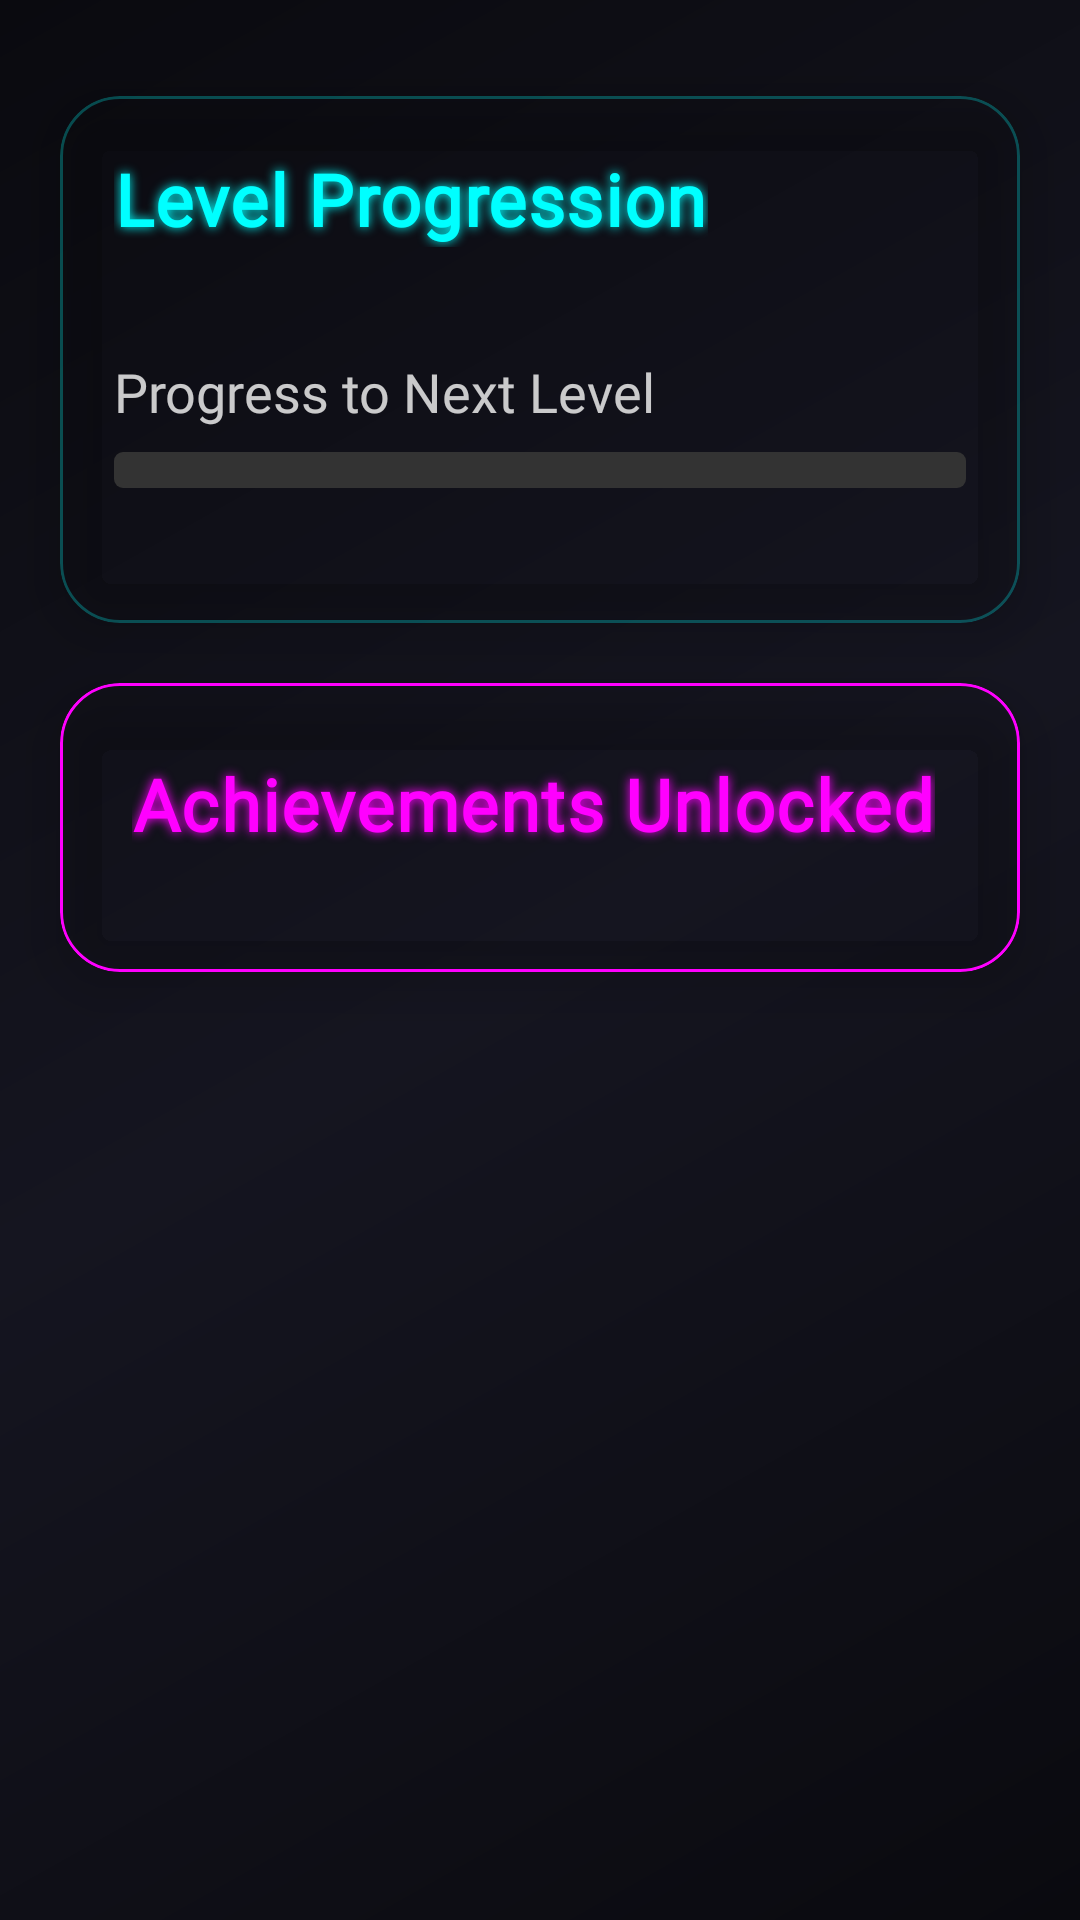

Write the Android layout XML for this screen, with the resource values it uses.
<!-- AndroidManifest.xml: fallback theme Theme.MaterialComponents.DayNight.NoActionBar -->
<!-- res/layout/fragment_progress.xml -->
<?xml version="1.0" encoding="utf-8"?>
<FrameLayout xmlns:android="http://schemas.android.com/apk/res/android"
    xmlns:app="http://schemas.android.com/apk/res-auto"
    xmlns:tools="http://schemas.android.com/tools"
    android:layout_width="match_parent"
    android:layout_height="match_parent"
    android:background="@drawable/futuristic_profile_background">

    <androidx.core.widget.NestedScrollView
        android:id="@+id/progress_fragment_nested_scroll"
        android:layout_width="match_parent"
        android:layout_height="match_parent"
        android:fillViewport="true"
        android:scrollbars="none"
        android:visibility="visible">

        <LinearLayout
            android:layout_width="match_parent"
            android:layout_height="wrap_content"
            android:orientation="vertical"
            android:paddingVertical="16dp">

            <com.google.android.material.card.MaterialCardView
                android:id="@+id/level_progression_card_view"
                android:layout_width="match_parent"
                android:layout_height="wrap_content"
                android:layout_marginHorizontal="20dp"
                android:layout_marginTop="16dp"
                app:cardBackgroundColor="@android:color/transparent"
                app:cardCornerRadius="20dp"
                app:cardElevation="10dp"
                app:strokeColor="@color/neon_cyan_glow"
                app:strokeWidth="1dp"
                app:cardUseCompatPadding="false">

                <LinearLayout
                    android:layout_width="match_parent"
                    android:layout_height="wrap_content"
                    android:orientation="vertical"
                    android:background="@drawable/profile_card_background"
                    android:padding="18dp">

                    <TextView
                        android:layout_width="wrap_content"
                        android:layout_height="wrap_content"
                        android:text="Level Progression"
                        android:textColor="@color/neon_cyan"
                        android:fontFamily="@font/futuristic_font"
                        android:textSize="24sp"
                        android:textStyle="bold"
                        android:letterSpacing="0.02"
                        android:shadowColor="@color/neon_cyan"
                        android:shadowDx="0"
                        android:shadowDy="0"
                        android:shadowRadius="8"
                        android:layout_marginBottom="16dp"/>

                    <androidx.recyclerview.widget.RecyclerView
                        android:id="@+id/levels_recycler_view"
                        android:layout_width="match_parent"
                        android:layout_height="wrap_content"
                        android:nestedScrollingEnabled="false"
                        app:layoutManager="androidx.recyclerview.widget.GridLayoutManager"
                        app:spanCount="5"
                        tools:listitem="@layout/item_level"
                        tools:itemCount="10"
                        android:layout_marginBottom="20dp"/>

                    <TextView
                        android:id="@+id/next_level_progress_title_text_view"
                        android:layout_width="wrap_content"
                        android:layout_height="wrap_content"
                        android:text="Progress to Next Level"
                        android:textColor="@color/tech_white"
                        android:fontFamily="@font/tech_font"
                        android:textSize="18sp"
                        android:alpha="0.9"
                        android:layout_marginBottom="8dp"/>

                    <ProgressBar
                        android:id="@+id/next_level_progress_bar"
                        style="?android:attr/progressBarStyleHorizontal"
                        android:layout_width="match_parent"
                        android:progressDrawable="@drawable/badge_progress_bar"
                        android:layout_height="12dp"
                        android:layout_marginBottom="8dp"
                        android:max="100"
                        tools:progress="60"/>

                    <TextView
                        android:id="@+id/next_level_score_text_view"
                        android:layout_width="wrap_content"
                        android:layout_height="wrap_content"
                        android:layout_gravity="end"
                        android:textColor="@color/tech_white"
                        android:fontFamily="@font/tech_font"
                        android:textSize="14sp"
                        android:alpha="0.8"
                        tools:text="1200 / 1700 points"/>

                </LinearLayout>
            </com.google.android.material.card.MaterialCardView>

            <com.google.android.material.card.MaterialCardView
                android:id="@+id/achievements_card_view"
                android:layout_width="match_parent"
                android:layout_height="wrap_content"
                android:layout_marginHorizontal="20dp"
                android:layout_marginTop="20dp"
                android:layout_marginBottom="16dp"
                app:cardBackgroundColor="@android:color/transparent"
                app:cardCornerRadius="20dp"
                app:cardElevation="10dp"
                app:strokeColor="@color/neon_purple" 
                app:strokeWidth="1dp"
                app:cardUseCompatPadding="false">

                <LinearLayout
                    android:layout_width="match_parent"
                    android:layout_height="wrap_content"
                    android:orientation="vertical"
                    android:background="@drawable/profile_card_background"
                    android:padding="24dp">

                    <TextView
                        android:layout_width="wrap_content"
                        android:layout_height="wrap_content"
                        android:text="Achievements Unlocked"
                        android:textColor="@color/neon_purple" 
                        android:fontFamily="@font/futuristic_font"
                        android:textSize="24sp"
                        android:textStyle="bold"
                        android:letterSpacing="0.02"
                        android:shadowColor="@color/neon_purple" 
                        android:shadowDx="0"
                        android:shadowDy="0"
                        android:shadowRadius="8"
                        android:layout_marginBottom="16dp"/>

                    <androidx.recyclerview.widget.RecyclerView
                        android:id="@+id/badges_recycler_view"
                        android:layout_width="match_parent"
                        android:layout_height="wrap_content"
                        android:nestedScrollingEnabled="false"
                        tools:listitem="@layout/item_badge"
                        tools:itemCount="4"/>

                </LinearLayout>
            </com.google.android.material.card.MaterialCardView>

        </LinearLayout>

    </androidx.core.widget.NestedScrollView>

    <ProgressBar
        android:id="@+id/progress_fragment_progress_bar"
        android:layout_width="80dp"
        android:layout_height="80dp"
        android:layout_gravity="center" 
        android:indeterminate="true"
        android:indeterminateDrawable="@drawable/futuristic_progress_ring"
        android:visibility="gone"
        tools:visibility="visible"/>

</FrameLayout>
<!-- res/layout/item_level.xml (included above) -->
<?xml version="1.0" encoding="utf-8"?>
<LinearLayout xmlns:android="http://schemas.android.com/apk/res/android"
    xmlns:tools="http://schemas.android.com/tools"
    xmlns:app="http://schemas.android.com/apk/res-auto"
    android:layout_width="match_parent"
    android:layout_height="wrap_content"
    android:orientation="horizontal" 
    android:paddingVertical="12dp"
    android:paddingHorizontal="8dp"
    android:gravity="center_vertical"
    android:background="?attr/selectableItemBackground">

    <FrameLayout
        android:layout_width="72dp" 
        android:layout_height="72dp"
        android:layout_marginEnd="16dp">

        <com.google.android.material.card.MaterialCardView
            android:id="@+id/level_icon_card"
            android:layout_width="60dp" 
            android:layout_height="60dp"
            android:layout_gravity="center"
            app:cardCornerRadius="12dp" 
            app:cardElevation="4dp"
            android:background="@drawable/level_card_background"
            app:cardUseCompatPadding="false"
            android:clipToOutline="true">

            <ImageView
                android:id="@+id/level_icon_image_view"
                android:layout_width="match_parent"
                android:layout_height="match_parent"
                android:scaleType="centerInside"
                android:padding="10dp" 
                tools:srcCompat="@drawable/ic_lock"
                android:contentDescription="Level Icon" />
        </com.google.android.material.card.MaterialCardView>
    </FrameLayout>

    <LinearLayout
        android:layout_width="0dp"
        android:layout_height="wrap_content"
        android:layout_weight="1"
        android:orientation="vertical">

        <LinearLayout
            android:layout_width="match_parent"
            android:layout_height="wrap_content"
            android:orientation="horizontal"
            android:gravity="center_vertical">

            <TextView
                android:id="@+id/level_name_text_view"
                android:layout_width="0dp"
                android:layout_height="wrap_content"
                android:layout_weight="1"
                android:textSize="16sp"
                android:shadowDx="0"
                android:shadowDy="0"
                android:shadowRadius="6"
                android:textStyle="bold"
                android:textColor="@color/neon_cyan"
                android:fontFamily="@font/tech_font"
                android:letterSpacing="0.02"
                tools:text="Level 1: Genesis Matrix" />

            <ImageView
                android:id="@+id/level_status_indicator_image_view"
                android:layout_width="24dp"
                android:layout_height="24dp"
                android:layout_marginStart="8dp"
                android:scaleType="fitCenter"
                tools:srcCompat="@drawable/ic_success_matrix" />
        </LinearLayout>

        <LinearLayout
            android:id="@+id/level_progress_layout"
            android:layout_width="match_parent"
            android:layout_height="wrap_content"
            android:orientation="vertical"
            android:layout_marginTop="4dp" 
            android:visibility="gone"
            tools:visibility="visible">

            <ProgressBar
                android:id="@+id/level_item_progress_bar"
                style="?android:attr/progressBarStyleHorizontal"
                android:layout_width="match_parent"
                android:layout_height="8dp"
                android:progressDrawable="@drawable/badge_progress_bar" 
                android:max="100"
                tools:progress="50" />

            <TextView
                android:id="@+id/level_item_progress_text"
                android:layout_width="wrap_content"
                android:layout_height="wrap_content"
                android:layout_gravity="end"
                android:layout_marginTop="4dp"
                android:textColor="@color/neon_purple"
                android:fontFamily="@font/tech_font"
                android:textSize="12sp"
                tools:text="500 / 1000" />
        </LinearLayout>
    </LinearLayout>

</LinearLayout>
<!-- res/layout/item_badge.xml (included above) -->
<?xml version="1.0" encoding="utf-8"?>
<LinearLayout xmlns:android="http://schemas.android.com/apk/res/android"
    xmlns:tools="http://schemas.android.com/tools"
    xmlns:app="http://schemas.android.com/apk/res-auto"
    android:layout_width="match_parent"
    android:layout_height="wrap_content"
    android:orientation="horizontal"
    android:paddingVertical="12dp"
    android:paddingHorizontal="8dp"
    android:gravity="center_vertical"
    android:background="@drawable/badge_item_background">

    <FrameLayout
        android:layout_width="72dp"
        android:layout_height="72dp"
        android:layout_marginEnd="16dp">

        <View
            android:id="@+id/badge_glow_ring"
            android:layout_width="match_parent"
            android:layout_height="match_parent"
            android:background="@drawable/badge_glow_ring"
            android:visibility="gone" />

        <com.google.android.material.card.MaterialCardView
            android:id="@+id/badge_card"
            android:layout_width="60dp"
            android:layout_height="60dp"
            android:layout_gravity="center"
            app:cardCornerRadius="16dp"
            app:cardElevation="8dp"
            app:cardUseCompatPadding="false"
            android:clipToOutline="true"
            android:background="@drawable/badge_card_background">

            <ImageView
                android:id="@+id/badge_icon_image_view"
                android:layout_width="match_parent"
                android:layout_height="match_parent"
                android:scaleType="centerInside"
                android:padding="10dp"
                tools:src="@drawable/ic_trophy"
                android:contentDescription="Achievement Badge" />

            <View
                android:id="@+id/badge_achievement_overlay"
                android:layout_width="match_parent"
                android:layout_height="match_parent"
                android:background="@drawable/badge_achievement_overlay"
                android:alpha="0.3"
                android:visibility="gone" />

        </com.google.android.material.card.MaterialCardView>

        <ImageView
            android:id="@+id/badge_hex_frame"
            android:layout_width="match_parent"
            android:layout_height="match_parent"
            android:src="@drawable/hexagonal_frame"
            android:visibility="gone"
            android:tint="@color/neon_green" />

    </FrameLayout>

    <LinearLayout
        android:layout_width="0dp"
        android:layout_height="wrap_content"
        android:layout_weight="1"
        android:orientation="vertical">

        <TextView
            android:id="@+id/badge_name_text_view"
            android:layout_width="wrap_content"
            android:layout_height="wrap_content"
            android:textSize="16sp"
            android:textStyle="bold"
            android:textColor="@color/neon_purple"
            android:fontFamily="@font/futuristic_font"
            android:letterSpacing="0.02"
            android:shadowColor="@color/neon_purple"
            android:shadowDx="0"
            android:shadowDy="0"
            android:shadowRadius="6"
            android:layout_marginBottom="4dp"
            tools:text="QUANTUM MASTER" />

        <TextView
            android:id="@+id/badge_description_text_view"
            android:layout_width="wrap_content"
            android:layout_height="wrap_content"
            android:textSize="14sp"
            android:textColor="@color/tech_white"
            android:fontFamily="@font/tech_font"
            android:alpha="0.8"
            android:lineSpacingExtra="2dp"
            android:layout_marginBottom="6dp"
            tools:text="Complete 50 quantum physics challenges" />

        <LinearLayout
            android:id="@+id/badge_progress_layout"
            android:layout_width="match_parent"
            android:layout_height="wrap_content"
            android:orientation="horizontal"
            android:gravity="center_vertical"
            android:visibility="gone">

            <ProgressBar
                android:id="@+id/badge_progress_bar"
                style="?android:attr/progressBarStyleHorizontal"
                android:layout_width="0dp"
                android:layout_height="6dp"
                android:layout_weight="1"
                android:layout_marginEnd="8dp"
                android:progressDrawable="@drawable/badge_progress_bar"
                android:max="100"
                tools:progress="65" />

            <TextView
                android:id="@+id/badge_progress_text"
                android:layout_width="wrap_content"
                android:layout_height="wrap_content"
                android:textSize="12sp"
                android:textColor="@color/neon_cyan"
                android:fontFamily="@font/tech_font"
                android:textStyle="bold"
                tools:text="32/50" />
        </LinearLayout>
    </LinearLayout>

    <ImageView
        android:id="@+id/badge_status_icon_image_view"
        android:layout_width="24dp"
        android:layout_height="24dp"
        android:layout_marginStart="16dp"
        android:scaleType="fitCenter"
        tools:srcCompat="@drawable/ic_success_matrix" />

</LinearLayout>
<!-- resources referenced by this layout -->
<resources>
  <color name="neon_cyan">#00FFFF</color>
  <color name="neon_cyan_glow">#4400FFFF</color>
  <color name="neon_green">#00FF88</color>
  <color name="neon_purple">#FF00FF</color>
  <color name="tech_white">#E0E0E0</color>
  <!-- drawable badge_achievement_overlay (drawable) -->
  <layer-list xmlns:android="http://schemas.android.com/apk/res/android">
      <item>
          <shape android:shape="rectangle">
              <gradient
                  android:startColor="#3300FF88"
                  android:centerColor="#2200FFFF"
                  android:endColor="#3300AAFF"
                  android:angle="90" />
          </shape>
      </item>
  </layer-list>
  <!-- drawable badge_glow_ring (drawable) -->
  <shape xmlns:android="http://schemas.android.com/apk/res/android"
      android:shape="oval">
      <stroke
          android:width="3dp"
          android:color="#88FF00FF" />
      <solid android:color="@android:color/transparent" />
  </shape>
  <!-- drawable badge_item_background (drawable) -->
  <selector xmlns:android="http://schemas.android.com/apk/res/android">
      <item android:state_pressed="true">
          <shape android:shape="rectangle">
              <gradient
                  android:startColor="#1100FFFF"
                  android:endColor="#0800AAAA"
                  android:angle="90" />
          </shape>
      </item>
      <item>
          <shape android:shape="rectangle">
              <solid android:color="@android:color/transparent" />
          </shape>
      </item>
  </selector>
  <!-- drawable badge_progress_bar (drawable) -->
  <layer-list xmlns:android="http://schemas.android.com/apk/res/android">
      <item android:id="@android:id/background">
          <shape android:shape="rectangle">
              <solid android:color="#333333" />
              <corners android:radius="3dp" />
          </shape>
      </item>
  
      <item android:id="@android:id/progress">
          <clip>
              <shape android:shape="rectangle">
                  <gradient
                      android:startColor="#FF00FF"
                      android:centerColor="#AA00AA"
                      android:endColor="#FF0088"
                      android:angle="0" />
                  <corners android:radius="3dp" />
              </shape>
          </clip>
      </item>
  </layer-list>
  <!-- drawable futuristic_profile_background (drawable) -->
  <layer-list xmlns:android="http://schemas.android.com/apk/res/android">
      <item>
          <shape android:shape="rectangle">
              <gradient
                  android:startColor="#0A0A0F"
                  android:centerColor="#151520"
                  android:endColor="#0A0A0F"
                  android:angle="135" />
          </shape>
      </item>
  </layer-list>
  <!-- drawable futuristic_progress_ring (drawable) -->
  <animated-rotate xmlns:android="http://schemas.android.com/apk/res/android"
      android:pivotX="50%"
      android:pivotY="50%"
      android:fromDegrees="0"
      android:toDegrees="360"
      android:duration="2000"
      android:repeatCount="infinite">
      <shape android:shape="ring"
          android:innerRadiusRatio="3"
          android:thicknessRatio="8"
          android:useLevel="false">
          <gradient
              android:startColor="#00FFFF"
              android:centerColor="#0088FF"
              android:endColor="#FF00FF"
              android:type="sweep" />
      </shape>
  </animated-rotate>
  <!-- drawable hexagonal_frame (drawable) -->
  <vector xmlns:android="http://schemas.android.com/apk/res/android"
      android:width="64dp"
      android:height="64dp"
      android:viewportWidth="64"
      android:viewportHeight="64">
      <path
          android:pathData="M32,4 L52,16 L52,48 L32,60 L12,48 L12,16 Z"
          android:strokeColor="#00FF88"
          android:strokeWidth="2"
          android:fillColor="@android:color/transparent" />
      <path
          android:pathData="M32,8 L48,18 L48,46 L32,56 L16,46 L16,18 Z"
          android:strokeColor="#4400FF88"
          android:strokeWidth="1"
          android:fillColor="@android:color/transparent" />
  </vector>
</resources>
